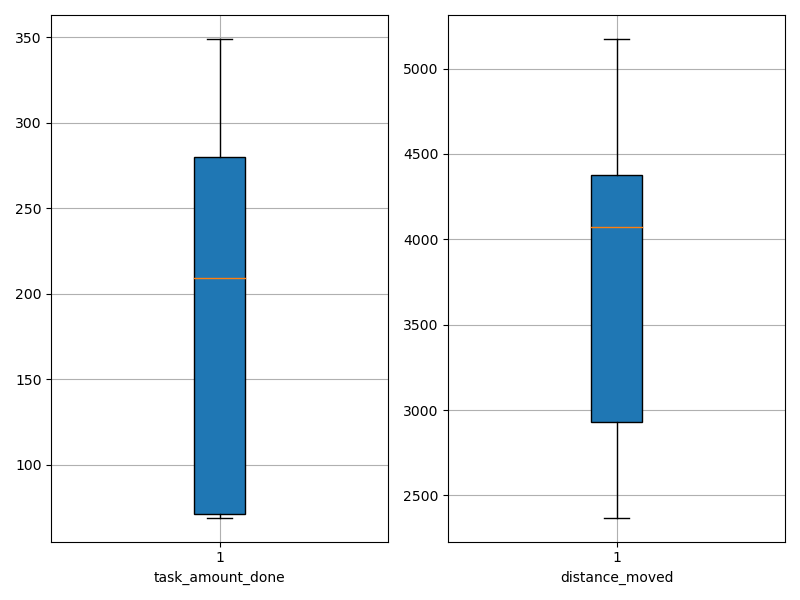

Values plotted in this chart, from the file beside it:
agent_id, task_amount_done, distance_moved
0, 70.0, 3314
1, 209.0, 4255
2, 71.0, 2962
3, 281.0, 4796
4, 210.0, 4341
5, 71.0, 2370
6, 139.0, 2512
7, 210.0, 4288
8, 280.0, 4483
9, 70.0, 2522
10, 349.0, 4769
11, 281.0, 4046
12, 69.0, 2827
13, 280.0, 5173
14, 210.0, 4196
15, 140.0, 3474
16, 140.0, 3405
17, 71.0, 2683
18, 280.0, 4790
19, 209.0, 4096
